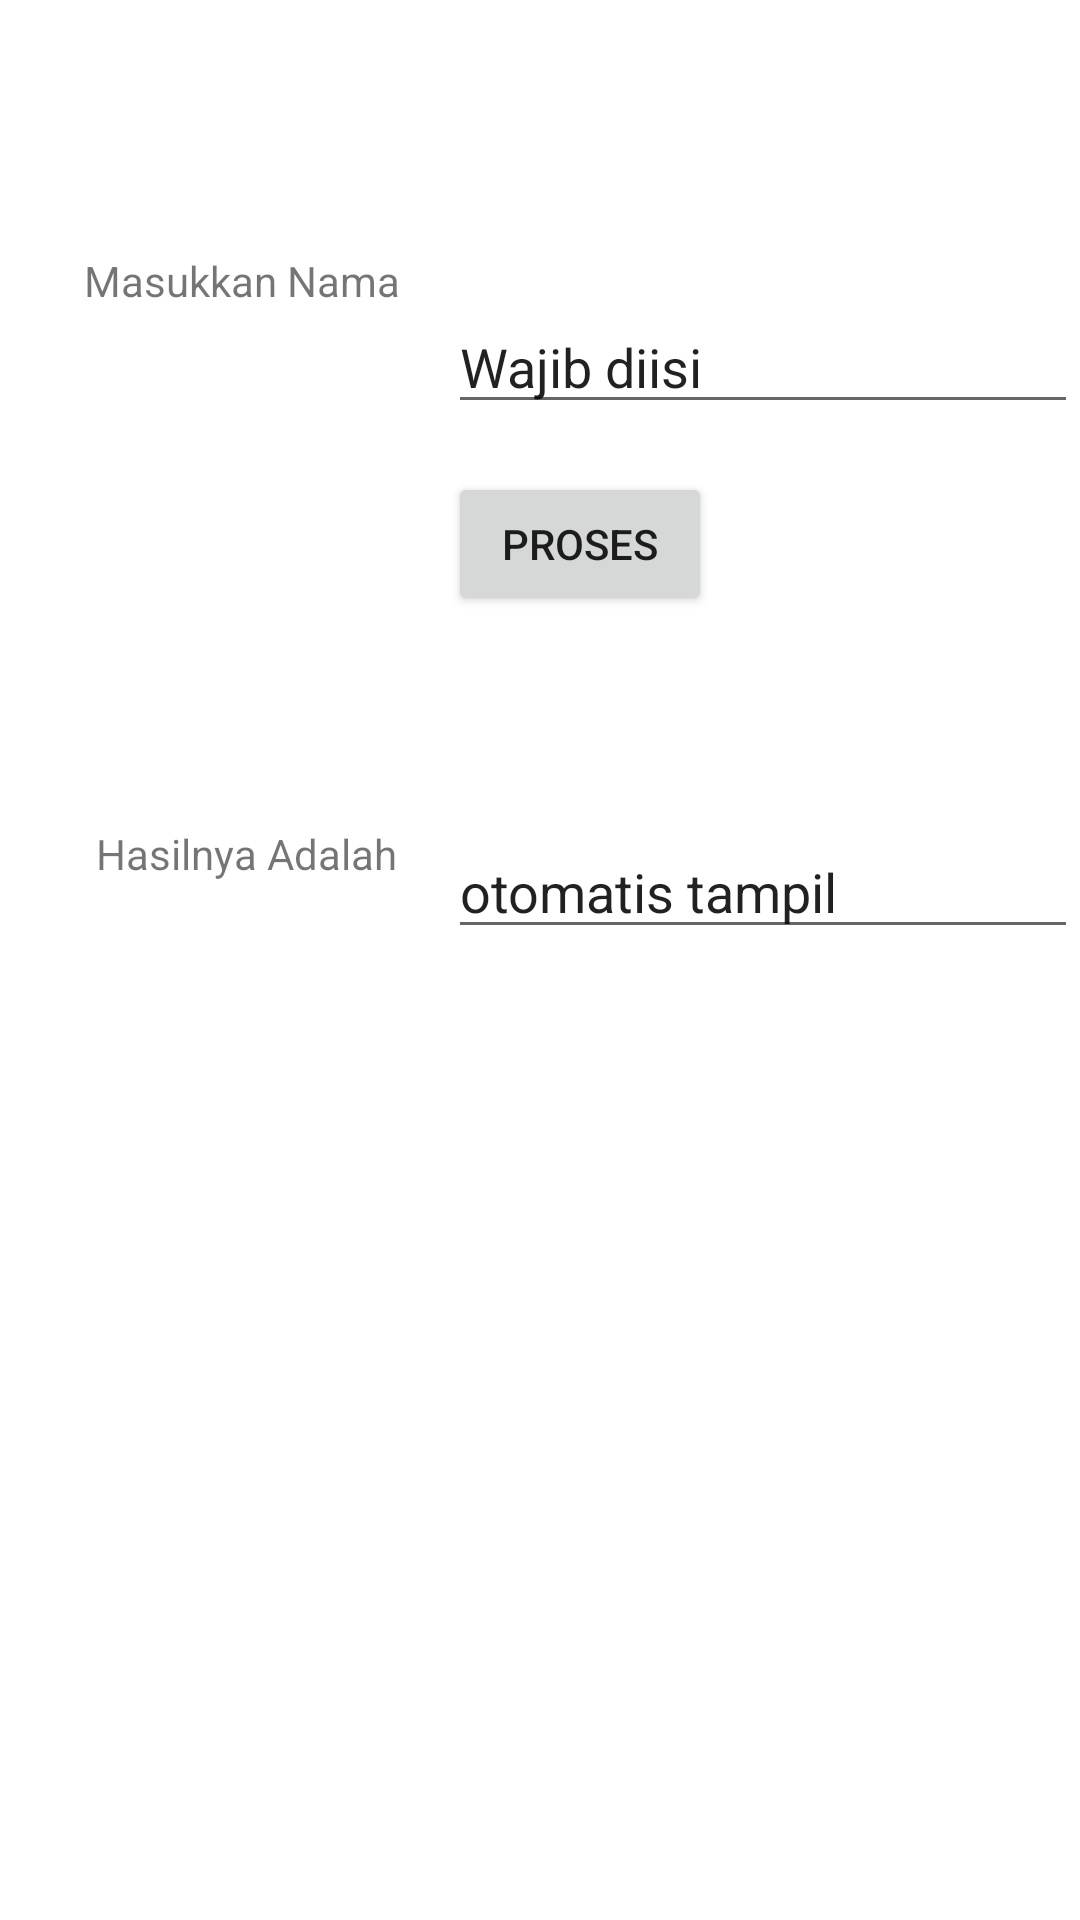

Write the Android layout XML for this screen, with the resource values it uses.
<!-- AndroidManifest.xml: application theme Theme._4CPraktikum1 -->
<!-- res/layout/activity_main.xml -->
<?xml version="1.0" encoding="utf-8"?>
<androidx.constraintlayout.widget.ConstraintLayout xmlns:android="http://schemas.android.com/apk/res/android"
    xmlns:app="http://schemas.android.com/apk/res-auto"
    xmlns:tools="http://schemas.android.com/tools"
    android:layout_width="match_parent"
    android:layout_height="match_parent"
    tools:context=".MainActivity">

    <Button
        android:id="@+id/btProses"
        android:layout_width="wrap_content"
        android:layout_height="wrap_content"
        android:layout_marginTop="16dp"
        android:text="PROSES"
        app:layout_constraintStart_toStartOf="@+id/etNama"
        app:layout_constraintTop_toBottomOf="@+id/etNama" />

    <TextView
        android:id="@+id/textView3"
        android:layout_width="wrap_content"
        android:layout_height="wrap_content"
        android:layout_marginStart="28dp"
        android:layout_marginTop="84dp"
        android:text="Masukkan Nama"
        app:layout_constraintStart_toStartOf="parent"
        app:layout_constraintTop_toTopOf="parent" />

    <TextView
        android:id="@+id/textView6"
        android:layout_width="wrap_content"
        android:layout_height="wrap_content"
        android:layout_marginStart="4dp"
        android:layout_marginTop="172dp"
        android:text="Hasilnya Adalah"
        app:layout_constraintStart_toStartOf="@+id/textView3"
        app:layout_constraintTop_toBottomOf="@+id/textView3" />

    <EditText
        android:id="@+id/etNama"
        android:layout_width="wrap_content"
        android:layout_height="wrap_content"
        android:layout_marginStart="16dp"
        android:layout_marginTop="16dp"
        android:ems="10"
        android:inputType="text"
        android:text="Wajib diisi"
        app:layout_constraintStart_toEndOf="@+id/textView3"
        app:layout_constraintTop_toTopOf="@+id/textView3" />

    <EditText
        android:id="@+id/etHasil"
        android:layout_width="wrap_content"
        android:layout_height="wrap_content"
        android:ems="10"
        android:inputType="text"
        android:text="otomatis tampil"
        app:layout_constraintStart_toStartOf="@+id/etNama"
        app:layout_constraintTop_toTopOf="@+id/textView6" />

</androidx.constraintlayout.widget.ConstraintLayout>
<!-- resources referenced by this layout -->
<resources>
  <style name="Theme._4CPraktikum1" parent="Theme.MaterialComponents.DayNight.DarkActionBar">
          
          <item name="colorPrimary">@color/purple_500</item>
          <item name="colorPrimaryVariant">@color/purple_700</item>
          <item name="colorOnPrimary">@color/white</item>
          
          <item name="colorSecondary">@color/teal_200</item>
          <item name="colorSecondaryVariant">@color/teal_700</item>
          <item name="colorOnSecondary">@color/black</item>
          
          <item name="android:statusBarColor">?attr/colorPrimaryVariant</item>
          
      </style>
  <!-- not gathered from this repository: default colours our renderer supplied (Android Studio template values) -->
  <color name="purple_500">#FF6200EE</color>
  <color name="purple_700">#FF3700B3</color>
  <color name="teal_200">#FF03DAC5</color>
  <color name="teal_700">#FF018786</color>
  <color name="black">#FF000000</color>
  <color name="white">#FFFFFFFF</color>
</resources>
